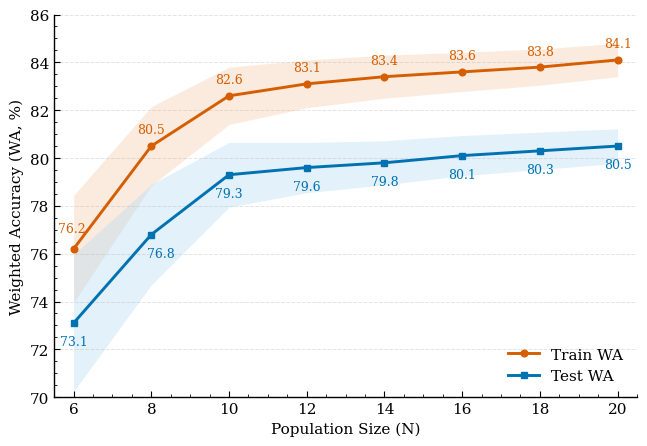

Write the Python code that produced this figure.
import matplotlib.pyplot as plt
import numpy as np


# Core data
N = np.array([6, 8, 10, 12, 14, 16, 18, 20])
train = np.array([76.2, 80.5, 82.6, 83.1, 83.4, 83.6, 83.8, 84.1])
test = np.array([73.1, 76.8, 79.3, 79.6, 79.8, 80.1, 80.3, 80.5])

test_std = np.array([2.86, 2.10, 1.35, 1.05, 0.92, 0.84, 0.78, 0.72])
train_std = np.array([2.24, 1.65, 1.20, 1.00, 0.90, 0.82, 0.76, 0.70])


# Publication-style figure settings
plt.rcParams.update(
    {
        "font.family": "serif",
        "font.size": 11,
        "axes.linewidth": 1.0,
        "xtick.direction": "in",
        "ytick.direction": "in",
        "xtick.major.size": 4,
        "ytick.major.size": 4,
        "xtick.minor.size": 2,
        "ytick.minor.size": 2,
        "legend.frameon": False,
    }
)

fig, ax = plt.subplots(figsize=(6.6, 4.6))

# Colors: orange for train, blue for test
train_line = "#D55E00"
train_fill = "#F6C8A5"
test_line = "#0072B2"
test_fill = "#AED7F2"

# Standard deviation bands (light)
ax.fill_between(N, train - train_std, train + train_std, color=train_fill, alpha=0.35, linewidth=0, zorder=1)
ax.fill_between(N, test - test_std, test + test_std, color=test_fill, alpha=0.35, linewidth=0, zorder=1)

# Mean lines (dark)
ax.plot(N, train, color=train_line, marker="o", markersize=4.8, linewidth=2.1, label="Train WA", zorder=3)
ax.plot(N, test, color=test_line, marker="s", markersize=4.8, linewidth=2.1, label="Test WA", zorder=3)

# Numeric labels: train above points, test below points.
for x_val, y_val in zip(N, train):
    # Fine-tune the first train label to avoid overlap with nearby test label.
    if x_val == 6 and abs(y_val - 76.2) < 1e-9:
        ax.text(
            x_val + 0.3,
            y_val + 0.6,
            f"{y_val:.1f}",
            ha="right",
            va="bottom",
            fontsize=9,
            color=train_line,
        )
    else:
        ax.text(x_val, y_val + 0.4, f"{y_val:.1f}", ha="center", va="bottom", fontsize=9, color=train_line)

for x_val, y_val in zip(N, test):
    # Fine-tune the second test label to avoid overlap with nearby train label.
    if x_val == 8 and abs(y_val - 76.8) < 1e-9:
        ax.text(
            x_val - 0.1,
            y_val - 0.5,
            f"{y_val:.1f}",
            ha="left",
            va="top",
            fontsize=9,
            color=test_line,
        )
    else:
        ax.text(x_val, y_val - 0.5, f"{y_val:.1f}", ha="center", va="top", fontsize=9, color=test_line)

ax.set_xlabel("Population Size (N)")
ax.set_ylabel("Weighted Accuracy (WA, %)")
ax.set_xticks(N)
ax.set_xlim(5.5, 20.5)
ax.set_ylim(70, 86)

# Subtle grid commonly accepted in paper figures
ax.grid(axis="y", linestyle="--", linewidth=0.7, alpha=0.35)
ax.minorticks_on()

# Clean top/right spines for journal-style clarity
ax.spines["top"].set_visible(False)
ax.spines["right"].set_visible(False)

ax.legend(loc="lower right")

plt.tight_layout()

plt.savefig("population_line_std.pdf", dpi=600, bbox_inches="tight")
plt.savefig("population_line_std.png", dpi=600, bbox_inches="tight")

plt.show()
